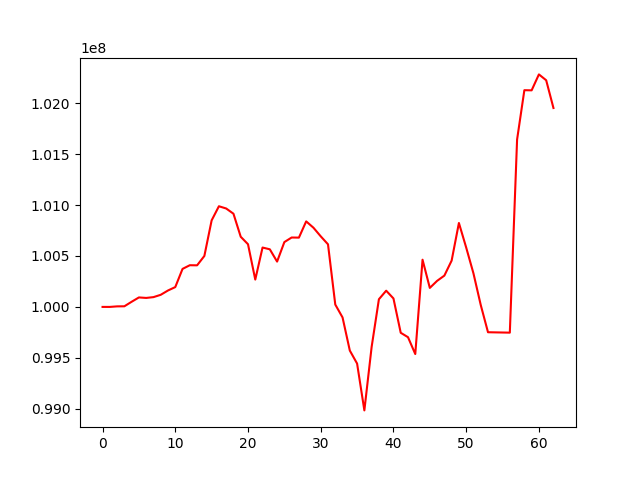

The data file committed next to this chart (first rows):
, 0
0, 100000000
1, 99999960
2, 100005298
3, 100006122
4, 100050536
5, 100093013
6, 100088207
7, 100096072
8, 100118896
9, 100161315
10, 100194661
11, 100373382
12, 100409343
13, 100408274
14, 100500389
15, 100849757
16, 100988479
17, 100966417
18, 100915110
19, 100688848
20, 100615519
21, 100268336
22, 100583022
23, 100565721
24, 100445017
25, 100636618
26, 100681491
27, 100680355
28, 100839940
29, 100777610
30, 100693099
31, 100614634
32, 100023176
33, 99896663
34, 99571402
35, 99443693
36, 98983759
37, 99607257
38, 100075424
39, 100159240
40, 100083132
41, 99745945
42, 99702589
43, 99537214
44, 100463437
45, 100186616
46, 100255676
47, 100307395
48, 100454710
49, 100824149
50, 100583123
51, 100329331
52, 100019491
53, 99751294
54, 99749941
55, 99748593
56, 99747246
57, 101643654
58, 102128166
59, 102126764
... 3 more rows
